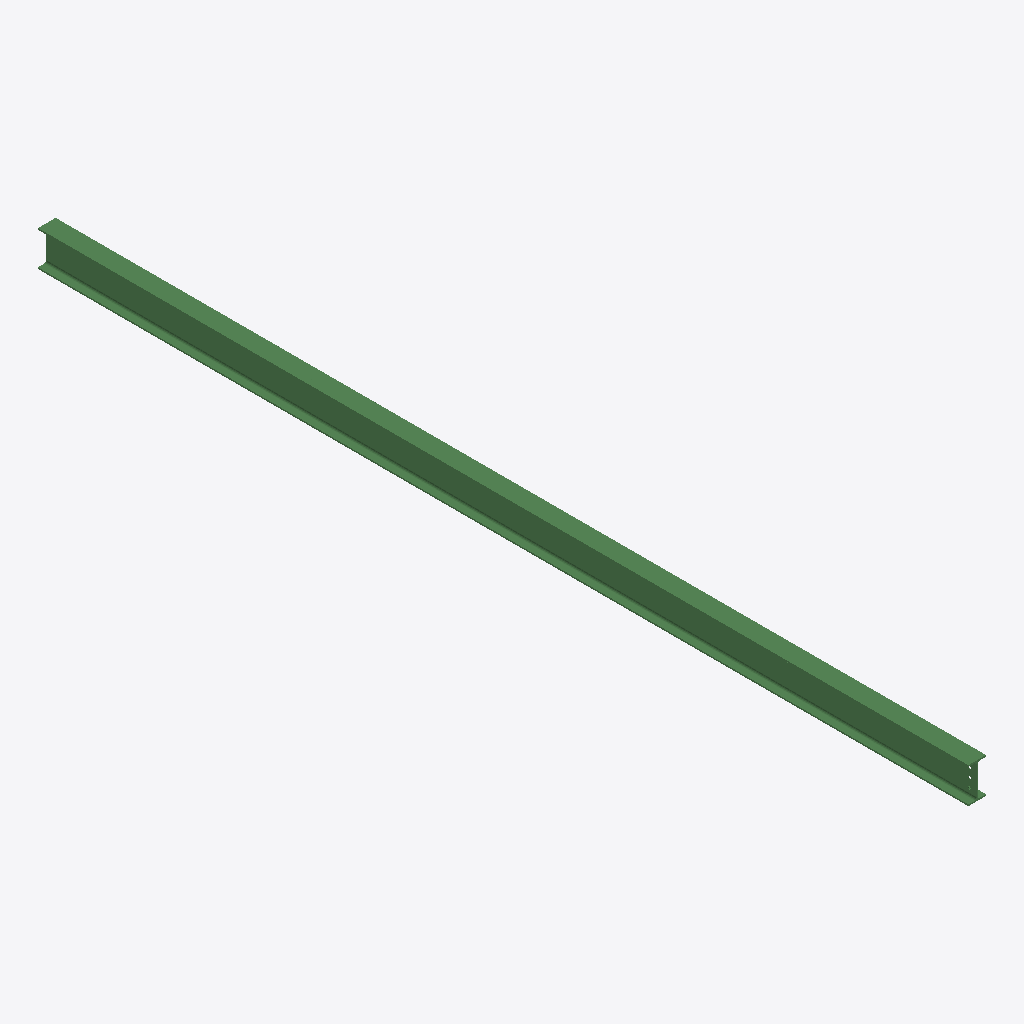
Isometric view of an IFC building model (IFC-SPF (STEP), schema IFC2X3, length unit millimetre), seen from the south-west, elements coloured by IFC class: 1 beam (green).
Extent 0.1 m × 6.3 m × 0.2 m (x, y, z). Storeys (1): Undefined at 0.00 m. Elements (1): 1 IfcBeam.

HEADER;
FILE_DESCRIPTION(('ViewDefinition[AISC_Steel_Detailing]','Option [BaseQuantities:Off]','Option [GridExport:On]','Option [Assemblies:Off]','Option [Bolts:On]','Option [Rebars:On]','Option [PourObjects:Off]','Option [Welds:On]','Option [SurfaceTreatments:On]','Option [LocationBy:0]','Option [ViewColors:Off]','Option [SectionedSpine:Off]','[2 more]'),'2;1');
FILE_NAME('b_165_Qty_3.ifc','2026-05-16T11:53:20',('GIOVANNIPC\\gcorrea'),('Structural Designer'),'IFC Database version: Work','Tekla Structures 2020 Service Pack 5, IFC Export','');
FILE_SCHEMA(('IFC2X3'));
ENDSEC;
DATA;
#37=IFCPROJECT('2G7ZFDNE16yBDU14FA92Me',#5,'Proyecto',$,$,$,$,(#11),#36);
#39=IFCSITE('2xvEzEinjBTea80yOTcujY',#5,'Obra',$,$,#38,$,$,.ELEMENT.,$,$,$,$,$);
#41=IFCBUILDING('0P8A3UrkvF5eEZvwTU1eIW',#5,'Undefined',$,$,#40,$,$,.ELEMENT.,$,$,$);
#43=IFCBUILDINGSTOREY('29hdEUCErFze9E_VIAceOd',#5,'Undefined',$,$,#42,$,$,.ELEMENT.,0.0);
#72=IFCBEAM('3ID7HDY_TCcRflqqKePOtO',#44,'BEAM','IPE240','IPE240',#48,#71,'IDd234744d-8be7-4c99-ba6f-d34528658dd8');
ENDSEC;
